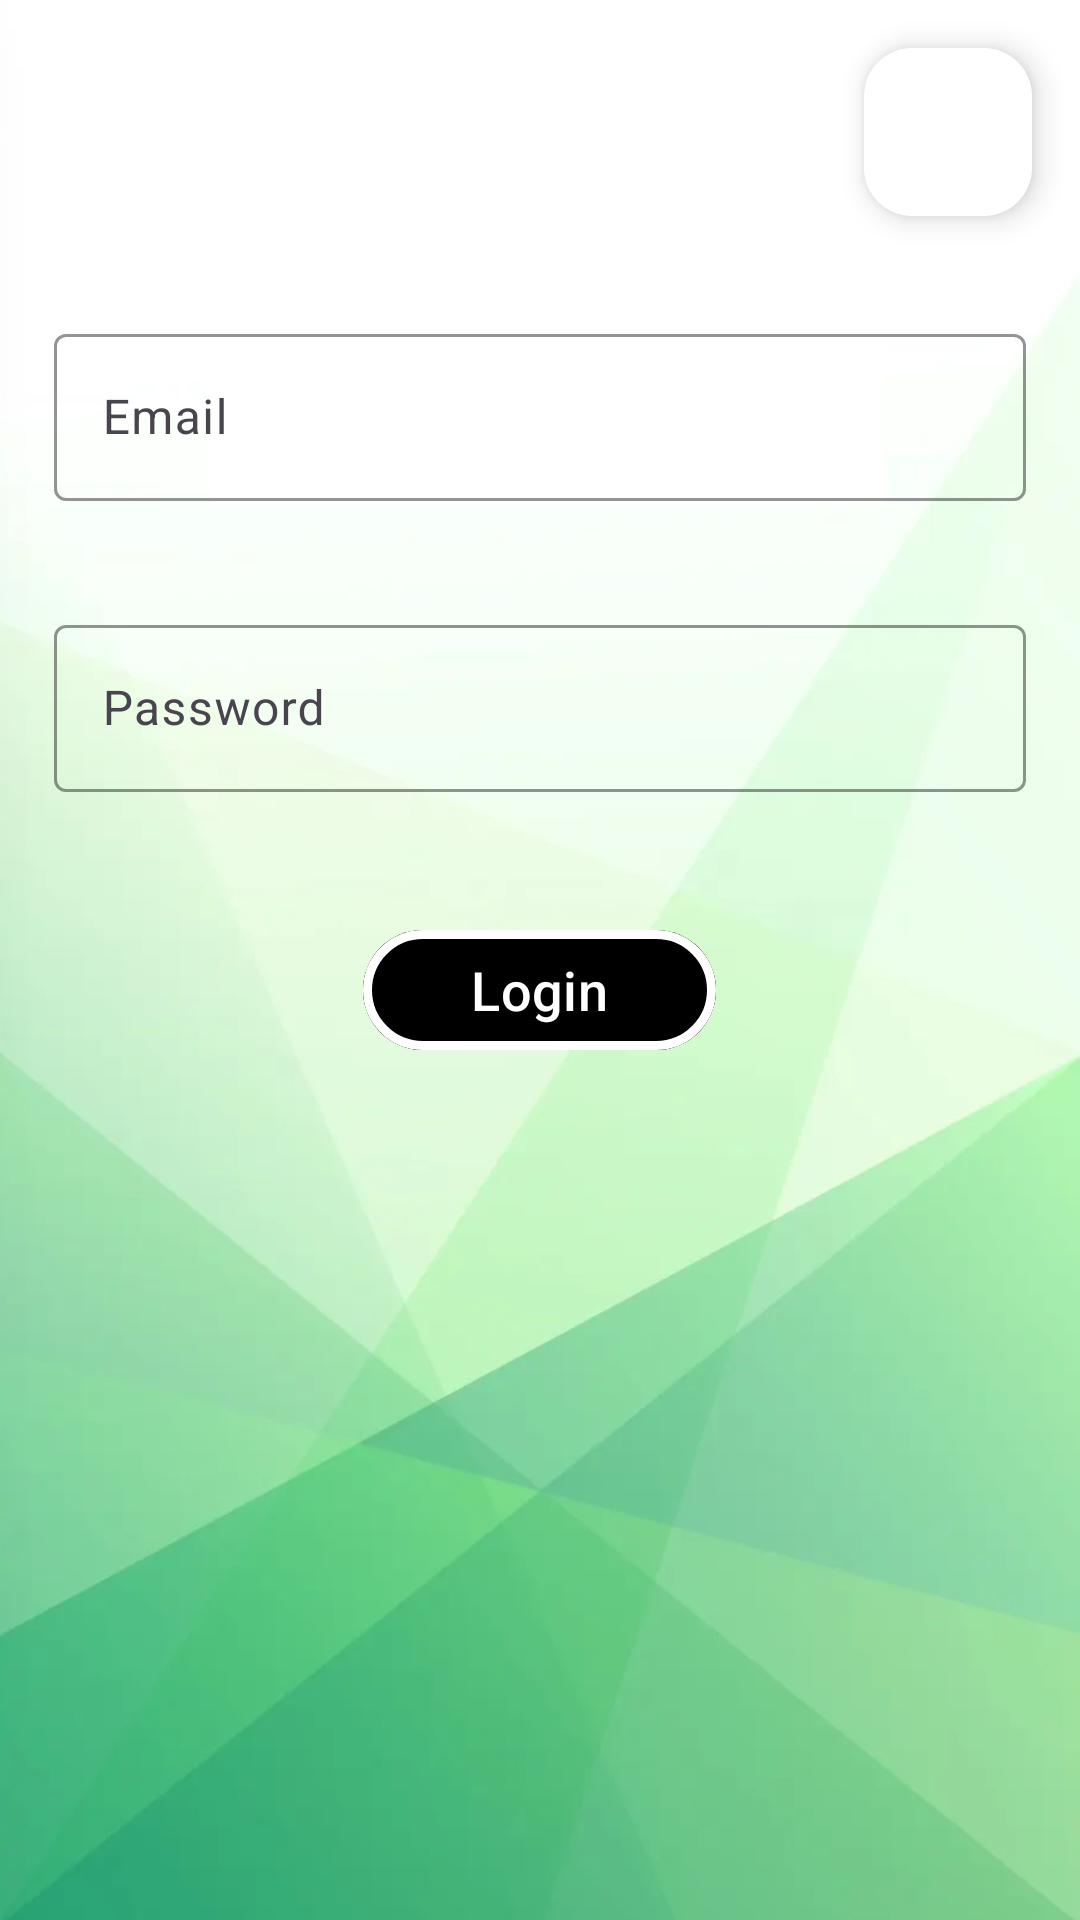

Reconstruct the res/layout file that produces this screen, plus the resources it refers to.
<!-- AndroidManifest.xml: application theme Theme.MobileWeek7 -->
<!-- res/layout/activity_login.xml -->
<?xml version="1.0" encoding="utf-8"?>
<LinearLayout xmlns:android="http://schemas.android.com/apk/res/android"
    xmlns:app="http://schemas.android.com/apk/res-auto"
    xmlns:tools="http://schemas.android.com/tools"
    android:id="@+id/main"
    android:layout_width="match_parent"
    android:layout_height="match_parent"
    android:background="@drawable/bg"
    android:orientation="vertical"
    tools:context=".LoginActivity">

    <com.google.android.material.floatingactionbutton.FloatingActionButton
        android:id="@+id/fab_exit"
        android:layout_width="wrap_content"
        android:layout_height="wrap_content"
        android:layout_gravity="bottom|end"
        android:layout_margin="16dp"
        android:contentDescription="@string/exit"
        android:src="@drawable/cancel_icon"
        app:backgroundTint="@color/white"
        app:maxImageSize="40dp" />

    <com.google.android.material.textfield.TextInputLayout
        android:layout_width="match_parent"
        android:layout_height="wrap_content"
        android:hint="@string/email"
        android:padding="18dp"
        app:boxStrokeColor="@color/green">

        <com.google.android.material.textfield.TextInputEditText
            android:id="@+id/etEmail"
            android:layout_width="match_parent"
            android:layout_height="wrap_content"
            android:inputType="textEmailAddress"
            android:textColor="@color/black" />
    </com.google.android.material.textfield.TextInputLayout>

    <com.google.android.material.textfield.TextInputLayout
        android:layout_width="match_parent"
        android:layout_height="wrap_content"
        android:hint="@string/password"
        android:padding="18dp"
        app:boxStrokeColor="@color/green">

        <com.google.android.material.textfield.TextInputEditText
            android:id="@+id/etPassword"
            android:layout_width="match_parent"
            android:layout_height="wrap_content"
            android:inputType="textPassword"
            android:textColor="@color/black" />
    </com.google.android.material.textfield.TextInputLayout>

    <com.google.android.material.button.MaterialButton
        android:id="@+id/btnLogin"
        android:layout_width="wrap_content"
        android:layout_height="wrap_content"
        android:layout_gravity="center"
        android:layout_marginTop="24dp"
        android:backgroundTint="@color/green"
        android:paddingLeft="36dp"
        android:paddingRight="36dp"
        android:text="@string/login"
        android:textColor="@color/white"
        android:textSize="18sp"
        app:strokeColor="@android:color/white"
        app:strokeWidth="3dp" />

</LinearLayout>
<!-- resources referenced by this layout -->
<resources>
  <!-- drawable bg: png bitmap (drawable, 212819 bytes) -->
  <string name="email">Email</string>
  <string name="exit">Exit</string>
  <string name="login">Login</string>
  <string name="password">Password</string>
  <style name="Theme.MobileWeek7" parent="Base.Theme.MobileWeek7" />
  <style name="Base.Theme.MobileWeek7" parent="Theme.Material3.DayNight.NoActionBar">
          
          
      </style>
  <!-- not gathered from this repository: default colours our renderer supplied (Android Studio template values) -->
  <color name="black">#FF000000</color>
  <color name="white">#FFFFFFFF</color>
</resources>
